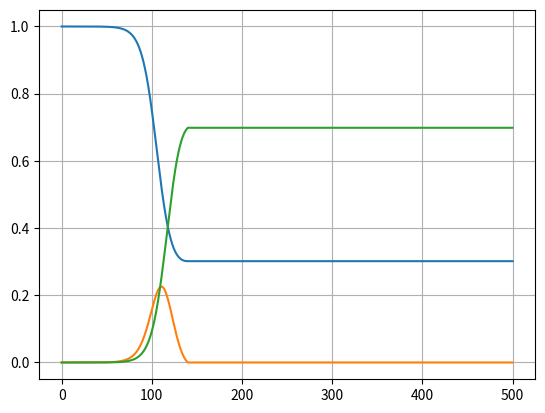

Python code for this plot:
import numpy as np
import matplotlib.pyplot as plt


class EulerMethod:
    def __init__(self, f, x0, t_vals):
        """
        :param f: right hand side of Differential Equation dot{x} = f(t, x)
        :param x0: initial values
        :param t_vals: values on which to evaluate f (from t1 to T)
        """
        self.f = f
        self.x0 = x0
        self.t_vals = t_vals
        self.x_vals = np.zeros((len(self.t_vals), len(x0)))
        self.x_vals[0] = x0

    # t_vals = [0:0,1:1,2:2, ...]
    # x_vals = [0:a,1:b,2:c, ...]

    def run(self):
        for i in range(0, len(self.t_vals) - 1):
            t = self.t_vals[i]
            x_t = self.x_vals[i]
            epsilon = self.t_vals[i + 1] - t
            f_t = np.asarray(self.f(t, x_t))
            self.x_vals[i + 1] = x_t + epsilon * f_t

        return list(self.x_vals)


class DelayedEulerMethod():
    def __init__(self, f, omega, t_vals, tau):
        self.tau = tau
        self.f = f
        self.omega = omega
        self.t_vals = t_vals
        x0 = self.omega(0)
        self.x_vals = np.zeros((len(self.t_vals), len(x0)))
        self.x_vals[0] = x0
        self.tau = tau

    def run(self):
        for i in range(0, len(self.t_vals) - 1):
            t = self.t_vals[i]
            x_t = self.x_vals[i]
            t_past = t - self.tau
            if t_past < 0:
                x_past = self.omega(t_past)
            else:
                idx = np.searchsorted(self.t_vals, t_past)
                x_past = self.x_vals[idx]
            epsilon = self.t_vals[i + 1] - t
            f_t = np.asarray(self.f(t, x_t, x_past, epsilon))
            self.x_vals[i + 1] = x_t + epsilon * f_t

        return list(self.x_vals)


gamma = 0.1
beta = 0.170
epsilon_s = 1e-6
S0 = 1 - epsilon_s
I0 = epsilon_s
ND = 500
TS = 0.01
tau = 6


def f(t, x):
    return [
        - beta * x[0] * x[1],
        beta * x[0] * x[1] - gamma * x[1],
        gamma * x[1]
    ]


def f_past_2(t, x, x_past, dt):
    return [
        - beta * x[0] * x[1],
        beta * x[0] * x[1] - gamma * x_past[1],
        gamma * x_past[1]
    ]


def f_past(t, x, x_past, dt):
    out = [
        - beta * x[0] * x[1],
        beta * x[0] * x[1] - gamma * x_past[1],
        gamma * x_past[1]
    ]

    if out[1] * dt + x[1] < 0:
        out[1] = -x[1] / dt
        out[2] = out[0] + x[1] / dt

    if out[1] * dt + x[1] > 1:
        out[1] = (1 - x[1]) / dt
        out[2] = out[0] + (1 - x[1]) / dt

    return out


def omega(t):
    return [
        0 if t < 0 else S0,
        0 if t < 0 else I0,
        0
    ]


if __name__ == '__main__':
    t_range = np.arange(0, ND, TS)
    euler = DelayedEulerMethod(f_past, omega, t_range, tau)
    sol = euler.run()

    a = plt.figure(1)
    plt.plot(t_range, sol)
    plt.grid()
    a.show()
    print(f"x: {sol[len(sol)-1][0]}, y: {sol[len(sol)-1][2]}")
